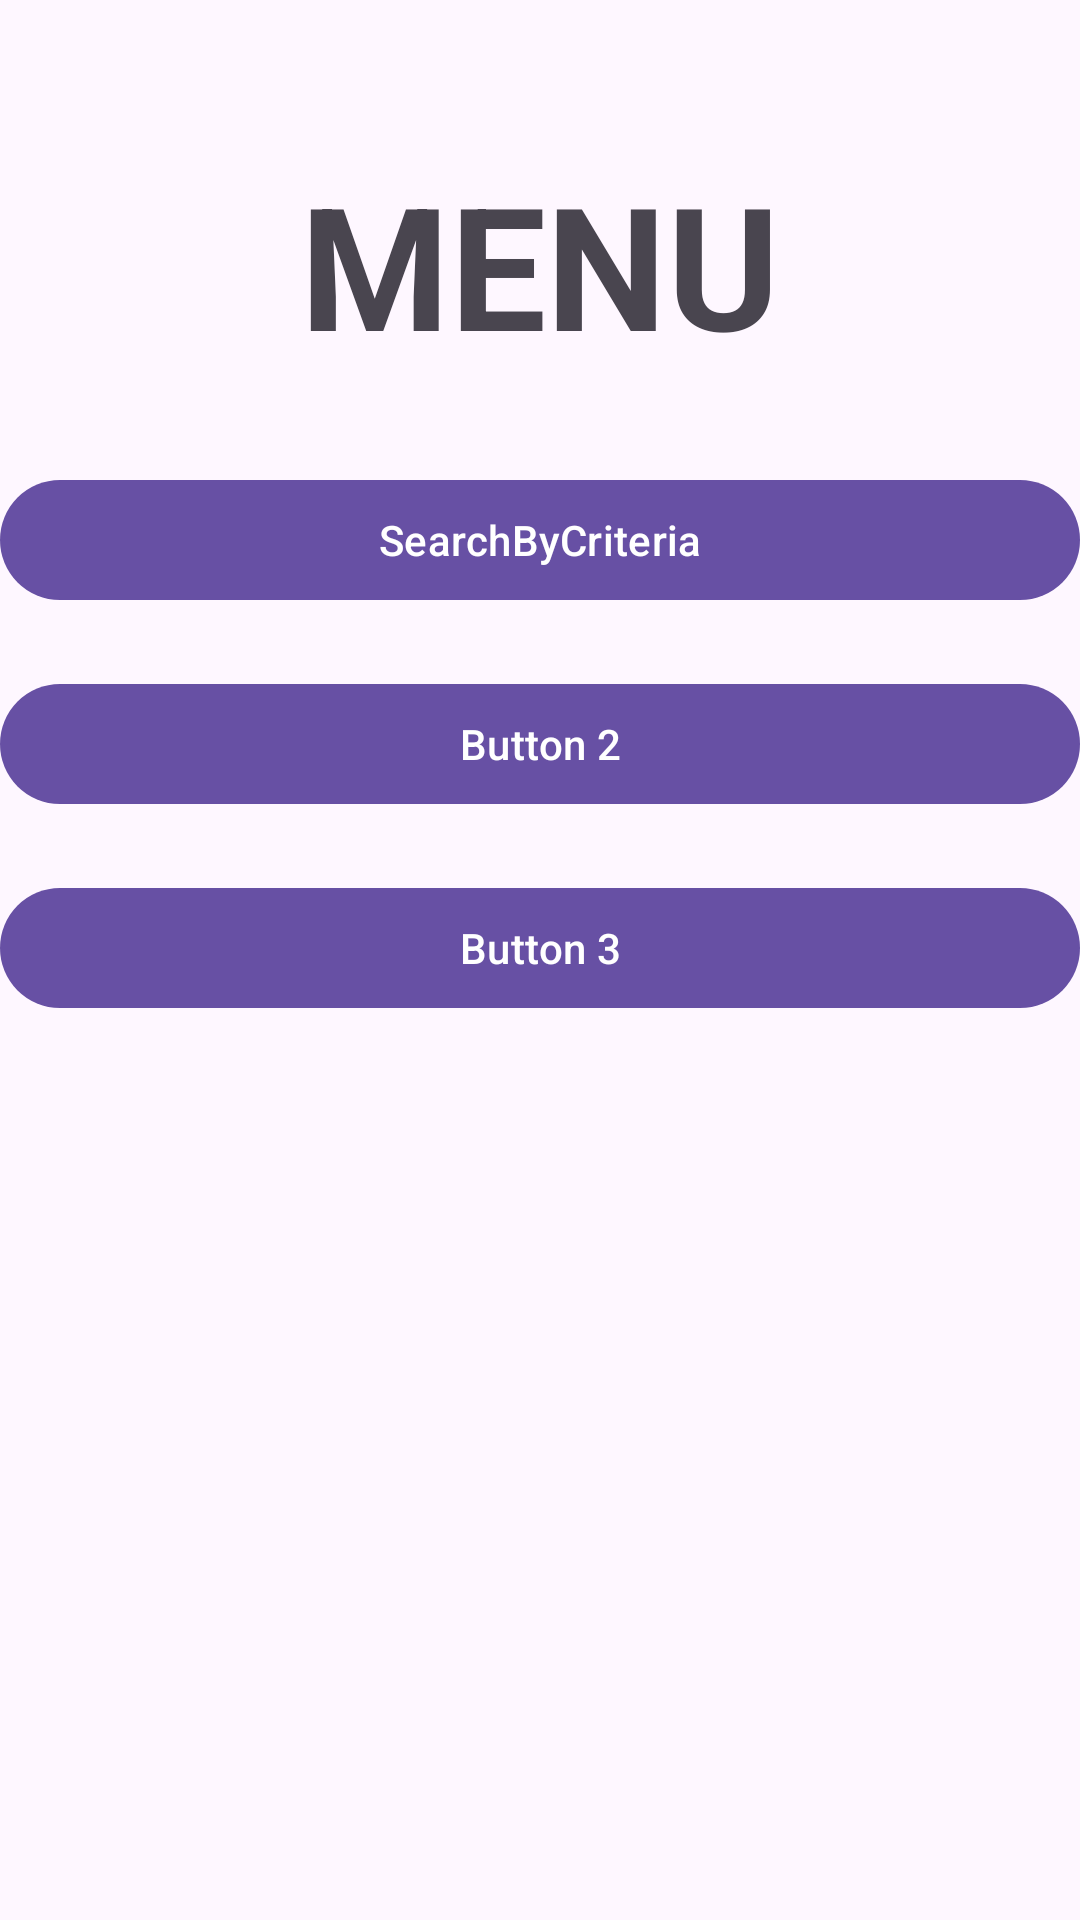

Layout XML and referenced resources for this Android screen:
<!-- AndroidManifest.xml: application theme Theme.Omniverse -->
<!-- res/layout/activity_menu.xml -->
<?xml version="1.0" encoding="utf-8"?>
<LinearLayout xmlns:android="http://schemas.android.com/apk/res/android"
    android:layout_width="match_parent"
    android:layout_height="match_parent"
    android:orientation="vertical">

    <TextView
        android:layout_width="wrap_content"
        android:layout_height="wrap_content"
        android:text="MENU"
        android:textSize="57sp"
        android:textStyle="bold"
        android:layout_gravity="center_horizontal"  android:layout_marginTop="50dp"  />

    <com.google.android.material.button.MaterialButton
        android:id="@+id/btn_searchBy"
        android:layout_width="match_parent"
        android:layout_height="wrap_content"
        android:text="SearchByCriteria"
        android:layout_marginTop="30dp"  />

    <com.google.android.material.button.MaterialButton
        android:id="@+id/button2"
        android:layout_width="match_parent"
        android:layout_height="wrap_content"
        android:text="Button 2"
        android:layout_marginTop="20dp"  />

    <com.google.android.material.button.MaterialButton
        android:id="@+id/button3"
        android:layout_width="match_parent"
        android:layout_height="wrap_content"
        android:text="Button 3"
        android:layout_marginTop="20dp"  />

</LinearLayout>
<!-- resources referenced by this layout -->
<resources>
  <style name="Theme.Omniverse" parent="Base.Theme.Omniverse" />
  <style name="Base.Theme.Omniverse" parent="Theme.Material3.DayNight.NoActionBar">
          
          
      </style>
</resources>
